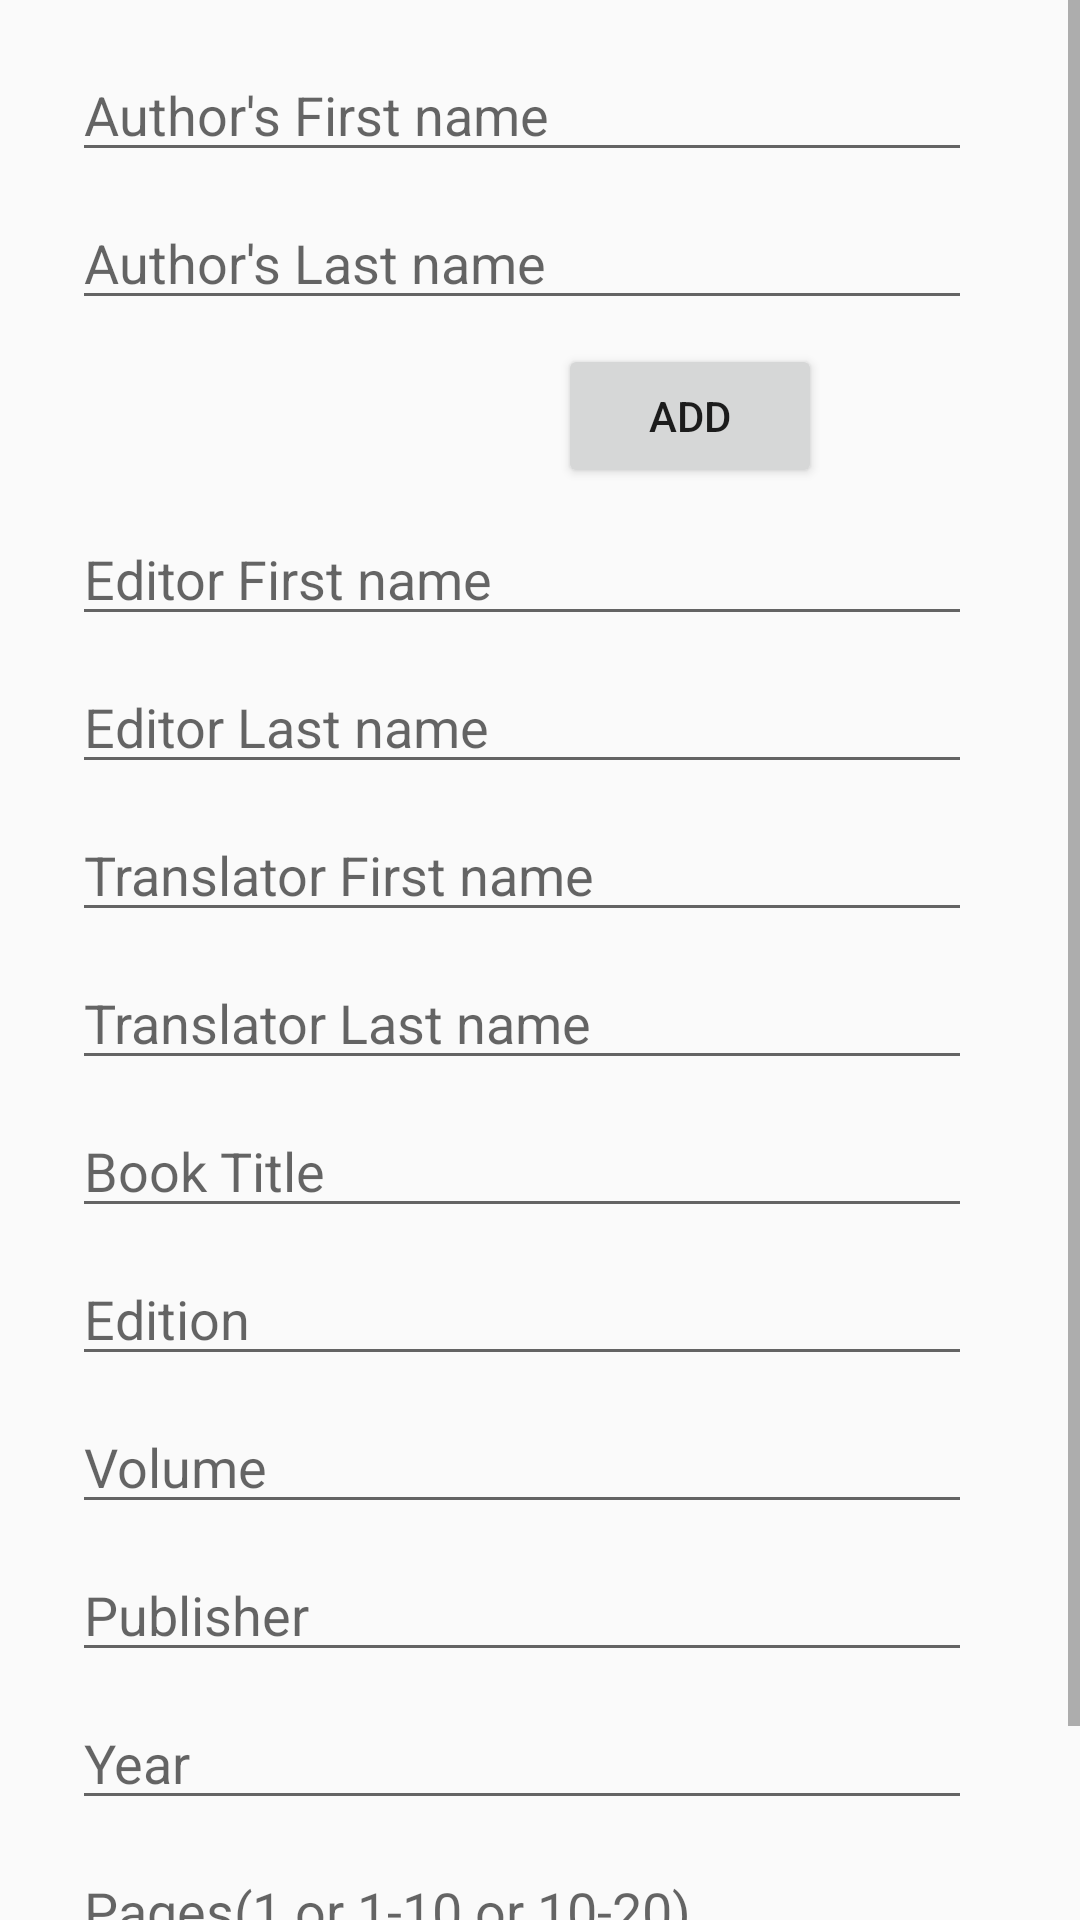

Write the Android layout XML for this screen, with the resource values it uses.
<!-- AndroidManifest.xml: application theme AppTheme -->
<!-- res/layout/activity_fill_up.xml -->
<?xml version="1.0" encoding="utf-8"?>
<RelativeLayout xmlns:android="http://schemas.android.com/apk/res/android"
    xmlns:app="http://schemas.android.com/apk/res-auto"
    xmlns:tools="http://schemas.android.com/tools"
    android:layout_width="match_parent"
    android:layout_height="match_parent"
    tools:context=".FillUpActivity"
    android:id="@+id/relative_parent_apa_fillup">

    <ScrollView
        android:layout_width="match_parent"
        android:layout_height="match_parent">

        <androidx.constraintlayout.widget.ConstraintLayout
            android:layout_width="match_parent"
            android:layout_height="match_parent">

            <LinearLayout
                android:id="@+id/linearAddComponent"
                android:layout_width="match_parent"
                android:layout_height="wrap_content"
                android:orientation="vertical"
                app:layout_constraintEnd_toEndOf="parent"
                app:layout_constraintStart_toStartOf="parent"
                app:layout_constraintTop_toBottomOf="@+id/edtTextAuthorLast1">

            </LinearLayout>

            <LinearLayout
                android:id="@+id/linearAddComponentEditor"
                android:layout_width="match_parent"
                android:layout_height="wrap_content"
                android:orientation="vertical"
                app:layout_constraintStart_toStartOf="parent"
                app:layout_constraintTop_toBottomOf="@+id/edtEditorLast">

            </LinearLayout>

            <Button
                android:id="@+id/buttonEditorAdd"
                android:layout_width="wrap_content"
                android:layout_height="wrap_content"
                android:layout_marginStart="100dp"
                android:layout_marginTop="8dp"
                android:text="@string/add"
                android:visibility="gone"
                app:layout_constraintEnd_toEndOf="parent"
                app:layout_constraintStart_toStartOf="parent"
                app:layout_constraintTop_toBottomOf="@+id/linearAddComponentEditor"
                tools:visibility="gone" />

            <LinearLayout
                android:id="@+id/linearAddComponentTranslator"
                android:layout_width="match_parent"
                android:layout_height="wrap_content"
                android:orientation="vertical"
                app:layout_constraintStart_toStartOf="parent"
                app:layout_constraintTop_toBottomOf="@+id/edtTranslatorLast">

            </LinearLayout>

            <Button
                android:id="@+id/buttonAddTranslator"
                android:layout_width="wrap_content"
                android:layout_height="wrap_content"
                android:layout_marginStart="100dp"
                android:layout_marginTop="8dp"
                android:text="@string/add"
                android:visibility="gone"
                app:layout_constraintEnd_toEndOf="parent"
                app:layout_constraintStart_toStartOf="parent"
                app:layout_constraintTop_toBottomOf="@+id/linearAddComponentTranslator"
                tools:visibility="gone" />

            <Button
                android:id="@+id/btnAdd"
                android:layout_width="wrap_content"
                android:layout_height="wrap_content"
                android:layout_marginStart="100dp"
                android:layout_marginTop="8dp"
                android:text="@string/add"
                app:layout_constraintEnd_toEndOf="parent"
                app:layout_constraintStart_toStartOf="parent"
                app:layout_constraintTop_toBottomOf="@+id/linearAddComponent" />

            <EditText
                android:id="@+id/edtJournalTitle"
                android:layout_width="300dp"
                android:layout_height="wrap_content"
                android:layout_marginStart="24dp"
                android:layout_marginTop="8dp"
                android:ems="10"
                android:hint="@string/book_title"
                android:inputType="textPersonName"
                app:layout_constraintStart_toStartOf="parent"
                app:layout_constraintTop_toBottomOf="@+id/buttonAddTranslator" />


            <EditText
                android:id="@+id/edtVolume"
                android:layout_width="300dp"
                android:hint="@string/edition"
                android:ems="10"
                android:layout_height="wrap_content"
                android:layout_marginStart="24dp"
                android:layout_marginTop="8dp"
                android:inputType="number"
                app:layout_constraintStart_toStartOf="parent"
                app:layout_constraintTop_toBottomOf="@+id/edtJournalTitle"/>

            <EditText
                android:id="@+id/edtNumber"
                android:layout_width="300dp"
                android:layout_height="wrap_content"
                android:layout_marginStart="24dp"
                android:layout_marginTop="8dp"
                android:ems="10"
                android:hint="@string/volume"
                android:inputType="textPersonName"
                app:layout_constraintStart_toStartOf="parent"
                app:layout_constraintTop_toBottomOf="@+id/edtVolume" />

            <EditText
                android:id="@+id/edtYear"
                android:layout_width="300dp"
                android:layout_height="wrap_content"
                android:layout_marginStart="24dp"
                android:layout_marginTop="8dp"
                android:ems="10"
                android:hint="@string/publisher"
                android:inputType="textPersonName"
                app:layout_constraintStart_toStartOf="parent"
                app:layout_constraintTop_toBottomOf="@+id/edtNumber" />

            <EditText
                android:id="@+id/edtArticleTitle"
                android:layout_width="300dp"
                android:layout_height="wrap_content"
                android:layout_marginStart="24dp"
                android:layout_marginTop="8dp"
                android:ems="10"
                android:hint="@string/year"
                android:inputType="textPersonName"
                app:layout_constraintStart_toStartOf="parent"
                app:layout_constraintTop_toBottomOf="@+id/edtYear" />

            <EditText
                android:id="@+id/edtPages"
                android:layout_width="300dp"
                android:layout_height="wrap_content"
                android:layout_marginStart="24dp"
                android:layout_marginTop="8dp"
                android:ems="10"
                android:hint="@string/pages"
                android:inputType="textPersonName"
                app:layout_constraintStart_toStartOf="parent"
                app:layout_constraintTop_toBottomOf="@+id/edtArticleTitle" />

            <Button
                android:id="@+id/btnAPA"
                android:layout_width="wrap_content"
                android:layout_height="wrap_content"
                android:layout_marginTop="8dp"
                android:text="@string/citate"
                app:layout_constraintEnd_toEndOf="parent"
                app:layout_constraintHorizontal_bias="0.9"
                app:layout_constraintStart_toStartOf="parent"
                app:layout_constraintTop_toBottomOf="@+id/edtPages" />

            <EditText
                android:id="@+id/edtTextAuthorFirst1"
                android:layout_width="300dp"
                android:layout_height="wrap_content"
                android:layout_marginStart="24dp"
                android:layout_marginTop="16dp"
                android:ems="10"
                android:hint="@string/author_first_name"
                android:inputType="textPersonName"
                app:layout_constraintStart_toStartOf="parent"
                app:layout_constraintTop_toTopOf="parent" />

            <EditText
                android:id="@+id/edtTextAuthorLast1"
                android:layout_width="300dp"
                android:layout_height="wrap_content"
                android:layout_marginStart="24dp"
                android:layout_marginTop="8dp"
                android:ems="10"
                android:hint="@string/author_last_name"
                android:inputType="textPersonName"
                app:layout_constraintStart_toStartOf="parent"
                app:layout_constraintTop_toBottomOf="@+id/edtTextAuthorFirst1" />

            <EditText
                android:id="@+id/edtEditorFirst"
                android:layout_width="300dp"
                android:layout_height="wrap_content"
                android:layout_marginStart="24dp"
                android:layout_marginTop="8dp"
                android:ems="10"
                android:hint="@string/editor_first_name"
                android:inputType="textPersonName"
                app:layout_constraintStart_toStartOf="parent"
                app:layout_constraintTop_toBottomOf="@+id/btnAdd" />

            <EditText
                android:id="@+id/edtEditorLast"
                android:layout_width="300dp"
                android:layout_height="wrap_content"
                android:layout_marginStart="24dp"
                android:layout_marginTop="8dp"
                android:ems="10"
                android:hint="@string/editor_last_name"
                android:inputType="textPersonName"
                app:layout_constraintStart_toStartOf="parent"
                app:layout_constraintTop_toBottomOf="@+id/edtEditorFirst" />

            <EditText
                android:id="@+id/edtTranslatorFirst"
                android:layout_width="300dp"
                android:layout_height="wrap_content"
                android:layout_marginStart="24dp"
                android:layout_marginTop="8dp"
                android:ems="10"
                android:hint="@string/translator_first_name"
                android:inputType="textPersonName"
                app:layout_constraintStart_toStartOf="parent"
                app:layout_constraintTop_toBottomOf="@+id/buttonEditorAdd" />

            <EditText
                android:id="@+id/edtTranslatorLast"
                android:layout_width="300dp"
                android:layout_height="wrap_content"
                android:layout_marginStart="24dp"
                android:layout_marginTop="8dp"
                android:ems="10"
                android:hint="@string/translator_last_name"
                android:inputType="textPersonName"
                app:layout_constraintStart_toStartOf="parent"
                app:layout_constraintTop_toBottomOf="@+id/edtTranslatorFirst" />

        </androidx.constraintlayout.widget.ConstraintLayout>
    </ScrollView>

</RelativeLayout>
<!-- resources referenced by this layout -->
<resources>
  <string name="add">Add</string>
  <string name="author_first_name">Author\'s First name</string>
  <string name="author_last_name">Author\'s Last name</string>
  <string name="book_title">Book Title</string>
  <string name="citate">citate</string>
  <string name="edition">Edition</string>
  <string name="editor_first_name">Editor First name</string>
  <string name="editor_last_name">Editor Last name</string>
  <string name="pages">Pages(1 or 1-10 or 10-20)</string>
  <string name="publisher">Publisher</string>
  <string name="translator_first_name">Translator First name</string>
  <string name="translator_last_name">Translator Last name</string>
  <string name="volume">Volume</string>
  <string name="year">Year</string>
  <style name="AppTheme" parent="Theme.AppCompat.Light">
          
          <item name="colorPrimary">@color/colorPrimary</item>
          <item name="colorPrimaryDark">@color/colorPrimaryDark</item>
          <item name="colorAccent">@color/colorAccent</item>\
  
      </style>
  <color name="colorPrimary">#FFFFFF</color>
  <color name="colorPrimaryDark">#3700B3</color>
  <color name="colorAccent">#03DAC5</color>
</resources>
